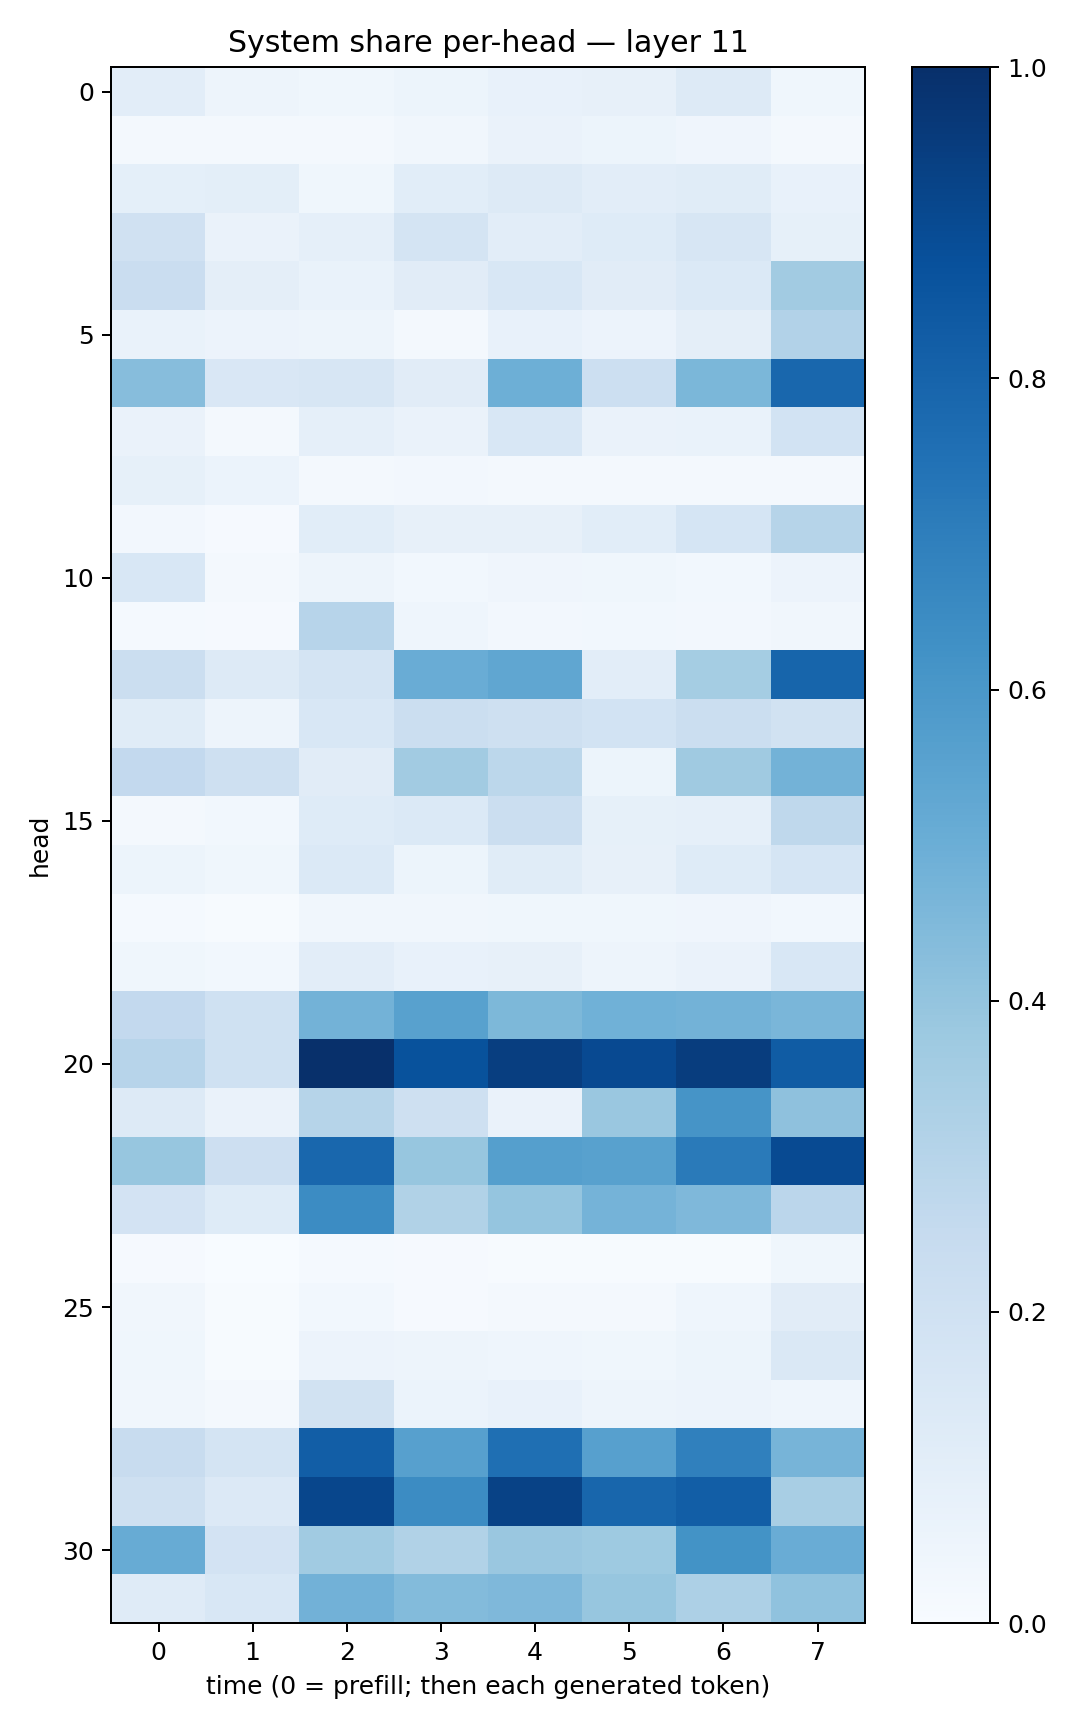

Values plotted in this chart, from the file beside it:
0.10324201, 0.047359332, 0.036644883, 0.05226957, 0.07521155, 0.07922407, 0.13137907, 0.03825038
0.02178, 0.01649, 0.01736, 0.03448, 0.06583, 0.05305, 0.04154, 0.0187
0.09021, 0.0986, 0.03719, 0.1085, 0.1284, 0.1055, 0.1141, 0.07693
0.1987, 0.06385, 0.08701, 0.1747, 0.1051, 0.1214, 0.1623, 0.08229
0.229, 0.09482, 0.07026, 0.1121, 0.1556, 0.1103, 0.1373, 0.3602
0.06759, 0.05687, 0.04951, 0.02342, 0.07559, 0.05525, 0.09535, 0.311
0.4324, 0.1504, 0.1633, 0.1098, 0.4958, 0.217, 0.4571, 0.787
0.06368, 0.02228, 0.08873, 0.06456, 0.153, 0.06543, 0.06955, 0.184
0.08208, 0.0592, 0.01643, 0.02439, 0.01824, 0.02278, 0.01605, 0.01706
0.02719, 0.0102, 0.1067, 0.08014, 0.08135, 0.1091, 0.168, 0.2971
0.1554, 0.01803, 0.04778, 0.03047, 0.04016, 0.03681, 0.02806, 0.05773
0.01498, 0.007904, 0.2953, 0.04656, 0.02621, 0.03106, 0.02519, 0.03471
0.2233, 0.1318, 0.179, 0.5072, 0.5314, 0.1017, 0.3529, 0.7941
0.1154, 0.04898, 0.1548, 0.2228, 0.2033, 0.1848, 0.224, 0.1923
0.2597, 0.2084, 0.1118, 0.3625, 0.2786, 0.05446, 0.3702, 0.4788
0.02034, 0.02824, 0.1225, 0.1383, 0.2193, 0.08434, 0.08903, 0.2728
0.05433, 0.03675, 0.1381, 0.05293, 0.115, 0.0791, 0.122, 0.1709
0.01297, 0.006305, 0.03359, 0.03157, 0.03791, 0.03555, 0.04215, 0.03086
0.03814, 0.03028, 0.104, 0.07305, 0.08153, 0.04857, 0.06518, 0.1549
0.2581, 0.1999, 0.4774, 0.5561, 0.4559, 0.4858, 0.4771, 0.4631
0.2958, 0.2011, 0.9963, 0.8684, 0.9428, 0.9023, 0.9491, 0.8314
0.1269, 0.06386, 0.2997, 0.209, 0.0653, 0.3865, 0.6105, 0.4115
0.3912, 0.213, 0.7864, 0.3909, 0.5632, 0.558, 0.7126, 0.898
0.1818, 0.1248, 0.6464, 0.3128, 0.3971, 0.4742, 0.4499, 0.284
0.00789, 0.001701, 0.01183, 0.008711, 0.00734, 0.004238, 0.007132, 0.03871
0.03314, 0.005719, 0.02768, 0.009964, 0.02115, 0.02265, 0.04661, 0.1102
0.03733, 0.007757, 0.05738, 0.04725, 0.04678, 0.03788, 0.05221, 0.1459
0.03497, 0.01946, 0.1914, 0.06061, 0.07597, 0.05047, 0.05824, 0.04347
0.2393, 0.1741, 0.823, 0.5601, 0.7565, 0.5615, 0.691, 0.4725
0.2062, 0.1339, 0.9133, 0.6471, 0.9274, 0.7894, 0.8208, 0.3402
0.5102, 0.1806, 0.3644, 0.3136, 0.3865, 0.374, 0.6177, 0.5062
0.1191, 0.1547, 0.4842, 0.4401, 0.4513, 0.3943, 0.3265, 0.4081
